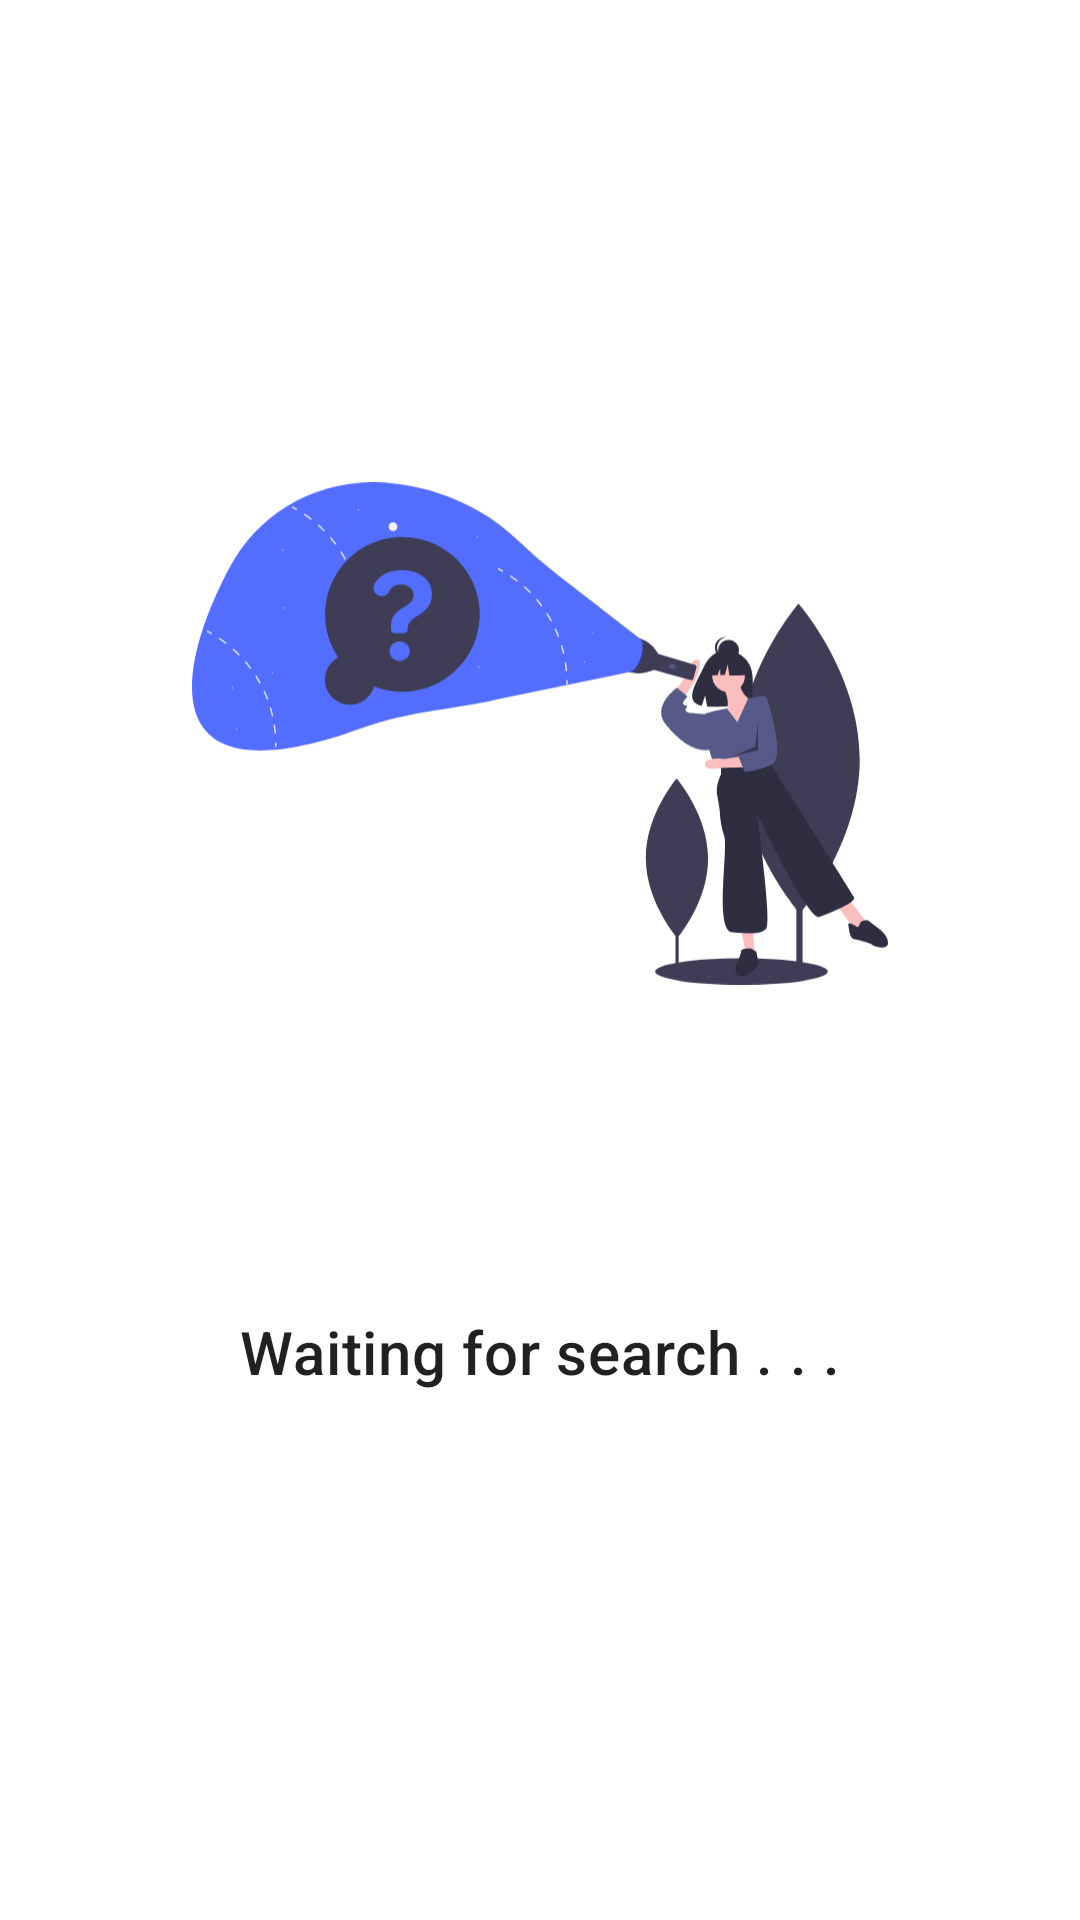

The Android layout XML behind this screen, and the referenced resources:
<!-- AndroidManifest.xml: application theme Theme.FootballApps -->
<!-- res/layout/layout_search.xml -->
<?xml version="1.0" encoding="utf-8"?>
<androidx.constraintlayout.widget.ConstraintLayout xmlns:android="http://schemas.android.com/apk/res/android"
    android:layout_width="match_parent"
    android:layout_height="wrap_content"
    xmlns:app="http://schemas.android.com/apk/res-auto"
    android:padding="64dp">

    <ImageView
        android:id="@+id/imageView"
        android:layout_width="match_parent"
        android:layout_height="wrap_content"
        app:layout_constraintStart_toStartOf="parent"
        app:layout_constraintEnd_toEndOf="parent"
        app:layout_constraintTop_toTopOf="parent"
        android:contentDescription="@null"
        android:src="@drawable/ic_undraw_searching"/>

    <TextView
        android:layout_width="wrap_content"
        android:layout_height="wrap_content"
        android:text="@string/waiting_for_search"
        app:layout_constraintStart_toStartOf="parent"
        app:layout_constraintEnd_toEndOf="parent"
        app:layout_constraintTop_toBottomOf="@id/imageView"
        android:layout_marginTop="12dp"
        android:textAppearance="@style/TextAppearance.MaterialComponents.Headline6"/>

</androidx.constraintlayout.widget.ConstraintLayout>
<!-- resources referenced by this layout -->
<resources>
  <!-- drawable ic_undraw_searching: vector/xml drawable (drawable, 12080 chars, omitted) -->
  <string name="waiting_for_search">Waiting for search . . .</string>
  <style name="Theme.FootballApps" parent="Theme.MaterialComponents.Light.NoActionBar">
          
          <item name="colorPrimary">@color/purple_500</item>
          <item name="colorPrimaryVariant">@color/purple_700</item>
          <item name="colorOnPrimary">@color/white</item>
          
          <item name="colorSecondary">@color/teal_200</item>
          <item name="colorSecondaryVariant">@color/teal_700</item>
          <item name="colorOnSecondary">@color/black</item>
          
          <item name="android:statusBarColor" tools:targetApi="l">?attr/colorPrimaryVariant</item>
          
      </style>
  <!-- not gathered from this repository: default colours our renderer supplied (Android Studio template values) -->
  <color name="purple_500">#FF6200EE</color>
  <color name="purple_700">#FF3700B3</color>
  <color name="teal_200">#FF03DAC5</color>
  <color name="teal_700">#FF018786</color>
  <color name="black">#FF000000</color>
  <color name="white">#FFFFFFFF</color>
</resources>
